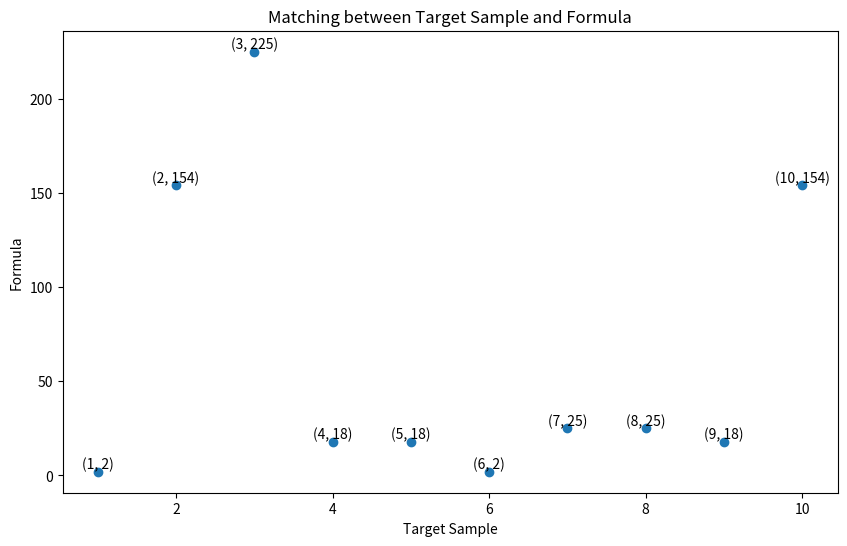

Write Python code to recreate this figure.
import matplotlib.pyplot as plt

# 获取解决方案
solution = [(1, 2), (10, 154), (2, 154), (3, 225), (4, 18), (5, 18), (6, 2), (7, 25), (8, 25), (9, 18)]

# 解析目标样和配方
target_samples = [i[0] for i in solution]
formulas = [i[1] for i in solution]

# 绘制散点图
plt.figure(figsize=(10, 6))
plt.scatter(target_samples, formulas)
plt.xlabel('Target Sample')
plt.ylabel('Formula')
plt.title('Matching between Target Sample and Formula')

# 添加坐标点的数据标签
for i, j in zip(target_samples, formulas):
    plt.text(i, j, f'({i}, {j})', ha='center', va='bottom')

plt.show()